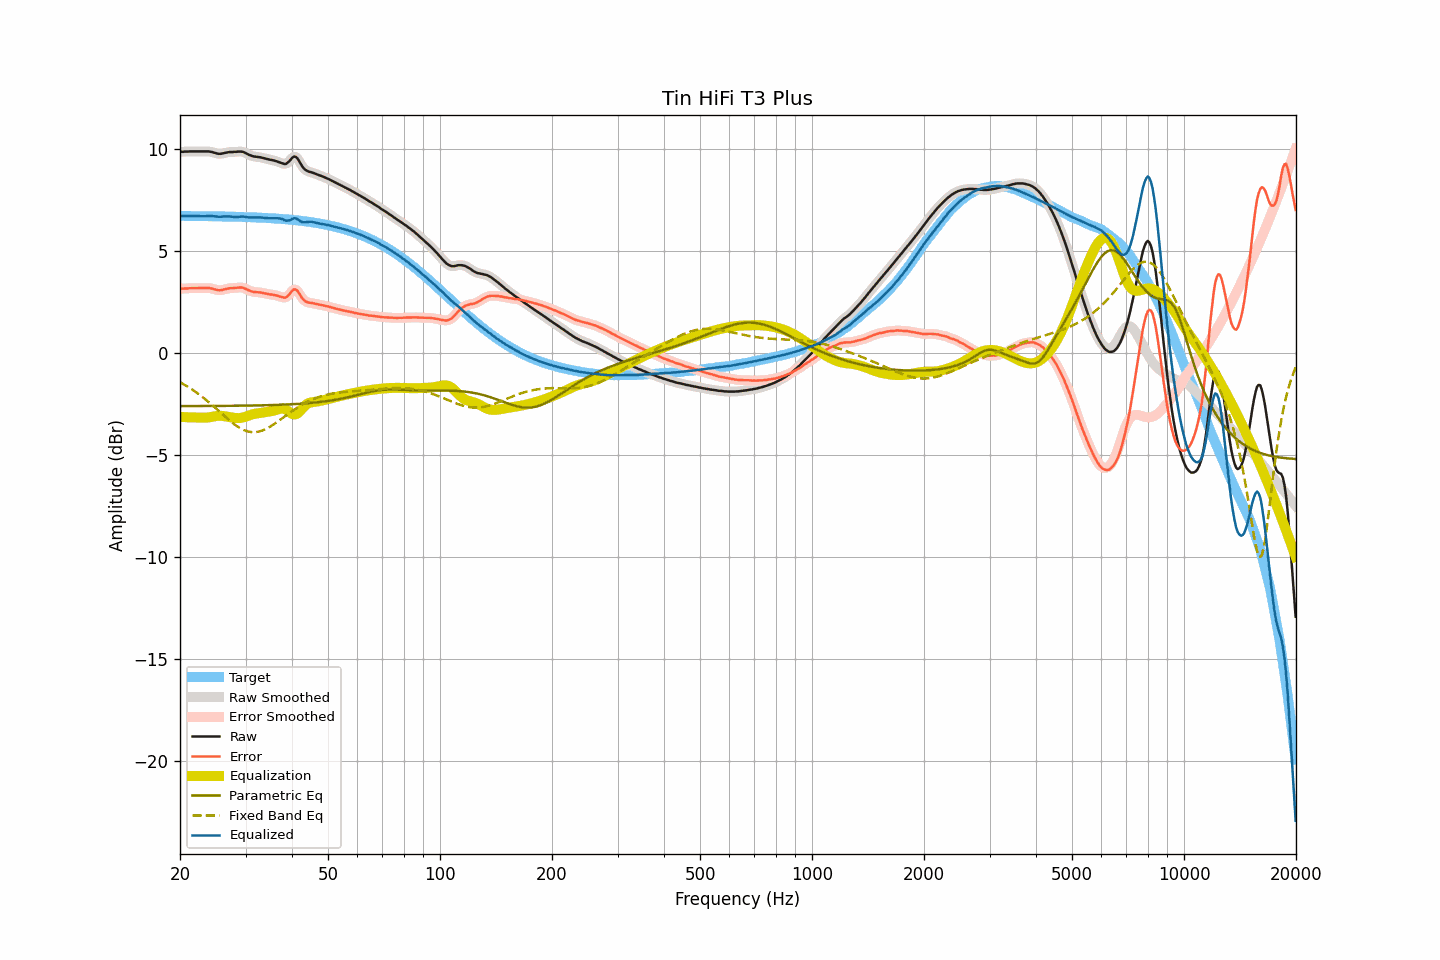

The table this chart was drawn from, first rows:
frequency, raw, smoothed, error, error_smoothed, equalization, parametric_eq, fixed_band_eq, equalized_raw, equalized_smoothed, target
20.00, 9.86, 9.86, 3.14, 3.14, -3.14, -2.61, -1.44, 6.72, 6.72, 6.71
20.20, 9.86, 9.86, 3.14, 3.15, -3.15, -2.61, -1.49, 6.71, 6.71, 6.71
20.40, 9.86, 9.86, 3.15, 3.15, -3.15, -2.61, -1.53, 6.71, 6.71, 6.71
20.61, 9.87, 9.86, 3.16, 3.15, -3.15, -2.61, -1.58, 6.71, 6.71, 6.71
20.81, 9.87, 9.87, 3.16, 3.16, -3.16, -2.61, -1.62, 6.71, 6.71, 6.71
21.02, 9.87, 9.87, 3.16, 3.16, -3.16, -2.61, -1.67, 6.71, 6.71, 6.71
21.23, 9.88, 9.87, 3.17, 3.16, -3.16, -2.61, -1.72, 6.71, 6.71, 6.71
21.44, 9.88, 9.88, 3.17, 3.17, -3.17, -2.61, -1.77, 6.71, 6.71, 6.71
21.66, 9.88, 9.88, 3.17, 3.17, -3.17, -2.61, -1.82, 6.71, 6.71, 6.71
21.87, 9.88, 9.88, 3.17, 3.17, -3.17, -2.61, -1.88, 6.71, 6.71, 6.71
22.09, 9.88, 9.88, 3.17, 3.17, -3.17, -2.61, -1.93, 6.71, 6.71, 6.71
22.31, 9.88, 9.88, 3.17, 3.17, -3.17, -2.61, -1.99, 6.70, 6.70, 6.71
22.54, 9.88, 9.88, 3.17, 3.17, -3.17, -2.61, -2.05, 6.70, 6.70, 6.70
22.76, 9.88, 9.88, 3.17, 3.17, -3.18, -2.61, -2.11, 6.70, 6.70, 6.70
22.99, 9.88, 9.88, 3.18, 3.18, -3.18, -2.61, -2.17, 6.70, 6.70, 6.70
23.22, 9.88, 9.88, 3.18, 3.18, -3.18, -2.61, -2.23, 6.70, 6.70, 6.70
23.45, 9.88, 9.88, 3.18, 3.18, -3.18, -2.61, -2.29, 6.70, 6.70, 6.70
23.69, 9.88, 9.88, 3.18, 3.18, -3.17, -2.61, -2.36, 6.70, 6.70, 6.70
23.92, 9.88, 9.87, 3.18, 3.17, -3.16, -2.61, -2.43, 6.71, 6.71, 6.70
24.16, 9.86, 9.86, 3.16, 3.16, -3.15, -2.61, -2.49, 6.71, 6.71, 6.70
24.40, 9.85, 9.84, 3.15, 3.15, -3.14, -2.61, -2.56, 6.71, 6.71, 6.70
24.65, 9.82, 9.82, 3.12, 3.13, -3.12, -2.61, -2.63, 6.70, 6.70, 6.69
24.89, 9.80, 9.80, 3.10, 3.10, -3.11, -2.60, -2.70, 6.69, 6.69, 6.69
25.14, 9.78, 9.77, 3.09, 3.08, -3.09, -2.60, -2.77, 6.68, 6.68, 6.69
25.39, 9.76, 9.76, 3.07, 3.07, -3.09, -2.60, -2.84, 6.67, 6.67, 6.69
25.65, 9.76, 9.76, 3.07, 3.07, -3.09, -2.60, -2.92, 6.67, 6.67, 6.69
25.91, 9.77, 9.77, 3.08, 3.08, -3.09, -2.60, -2.99, 6.68, 6.68, 6.69
26.16, 9.79, 9.79, 3.10, 3.10, -3.10, -2.60, -3.06, 6.69, 6.69, 6.69
26.43, 9.81, 9.80, 3.12, 3.12, -3.11, -2.60, -3.13, 6.69, 6.69, 6.68
26.69, 9.82, 9.82, 3.13, 3.14, -3.13, -2.60, -3.20, 6.69, 6.69, 6.68
26.96, 9.84, 9.84, 3.16, 3.15, -3.14, -2.60, -3.27, 6.69, 6.69, 6.68
27.23, 9.85, 9.84, 3.17, 3.16, -3.16, -2.60, -3.33, 6.69, 6.68, 6.68
27.50, 9.85, 9.85, 3.17, 3.17, -3.17, -2.60, -3.40, 6.68, 6.68, 6.68
27.77, 9.85, 9.85, 3.17, 3.18, -3.18, -2.60, -3.46, 6.67, 6.67, 6.68
28.05, 9.86, 9.85, 3.18, 3.18, -3.19, -2.60, -3.52, 6.67, 6.66, 6.67
28.33, 9.86, 9.86, 3.19, 3.19, -3.20, -2.60, -3.57, 6.66, 6.66, 6.67
28.62, 9.87, 9.87, 3.20, 3.20, -3.20, -2.59, -3.63, 6.67, 6.67, 6.67
28.90, 9.87, 9.87, 3.20, 3.20, -3.20, -2.59, -3.67, 6.67, 6.67, 6.67
29.19, 9.87, 9.87, 3.20, 3.20, -3.19, -2.59, -3.72, 6.68, 6.68, 6.66
29.48, 9.86, 9.85, 3.20, 3.19, -3.17, -2.59, -3.76, 6.68, 6.68, 6.66
29.78, 9.83, 9.83, 3.17, 3.17, -3.15, -2.59, -3.80, 6.67, 6.67, 6.66
30.08, 9.79, 9.79, 3.13, 3.13, -3.13, -2.59, -3.82, 6.66, 6.66, 6.66
30.38, 9.75, 9.75, 3.09, 3.09, -3.10, -2.59, -3.85, 6.65, 6.65, 6.65
30.68, 9.71, 9.71, 3.06, 3.06, -3.07, -2.59, -3.87, 6.64, 6.64, 6.65
30.99, 9.68, 9.68, 3.03, 3.03, -3.04, -2.59, -3.88, 6.64, 6.63, 6.65
31.30, 9.65, 9.65, 3.00, 3.00, -3.02, -2.58, -3.89, 6.63, 6.63, 6.65
31.61, 9.63, 9.63, 2.99, 2.99, -3.00, -2.58, -3.89, 6.63, 6.63, 6.64
31.93, 9.62, 9.62, 2.98, 2.98, -2.98, -2.58, -3.89, 6.64, 6.64, 6.64
32.24, 9.61, 9.61, 2.97, 2.97, -2.97, -2.58, -3.88, 6.64, 6.64, 6.64
32.57, 9.60, 9.60, 2.97, 2.97, -2.96, -2.58, -3.86, 6.64, 6.64, 6.63
32.89, 9.59, 9.58, 2.96, 2.96, -2.95, -2.58, -3.84, 6.64, 6.64, 6.63
33.22, 9.57, 9.57, 2.94, 2.94, -2.94, -2.57, -3.82, 6.63, 6.63, 6.62
33.55, 9.55, 9.55, 2.93, 2.93, -2.93, -2.57, -3.79, 6.62, 6.62, 6.62
33.89, 9.53, 9.53, 2.91, 2.91, -2.91, -2.57, -3.75, 6.61, 6.61, 6.62
34.23, 9.51, 9.51, 2.90, 2.89, -2.90, -2.57, -3.71, 6.61, 6.61, 6.61
34.57, 9.49, 9.49, 2.88, 2.88, -2.89, -2.57, -3.67, 6.60, 6.60, 6.61
34.92, 9.47, 9.47, 2.86, 2.87, -2.87, -2.56, -3.62, 6.60, 6.60, 6.60
35.27, 9.46, 9.45, 2.86, 2.86, -2.86, -2.56, -3.57, 6.60, 6.60, 6.60
35.62, 9.44, 9.44, 2.84, 2.84, -2.84, -2.56, -3.52, 6.60, 6.60, 6.59
35.97, 9.42, 9.42, 2.83, 2.83, -2.82, -2.56, -3.47, 6.60, 6.60, 6.59
... 635 more rows
